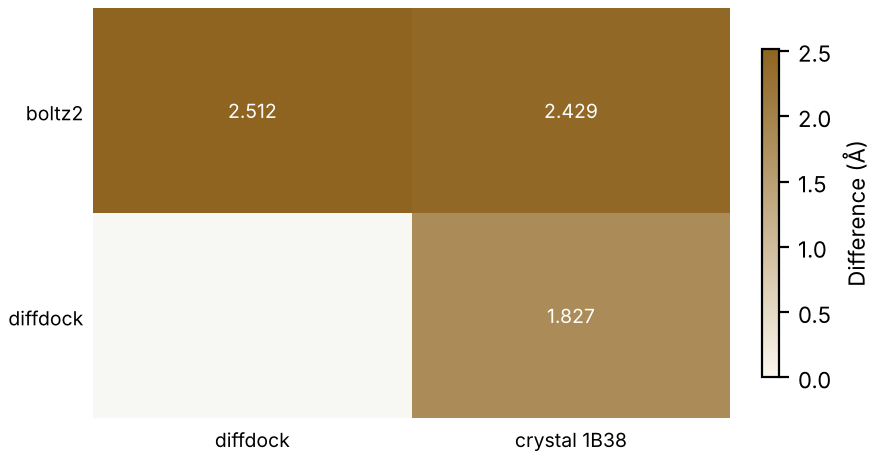

Values plotted in this chart, from the file beside it:
method, vs, value, unit, weight
boltz2, diffdock, 2.512, Å, high
boltz2, crystal 1B38, 2.429, Å, decisive
diffdock, crystal 1B38, 1.827, Å, decisive
